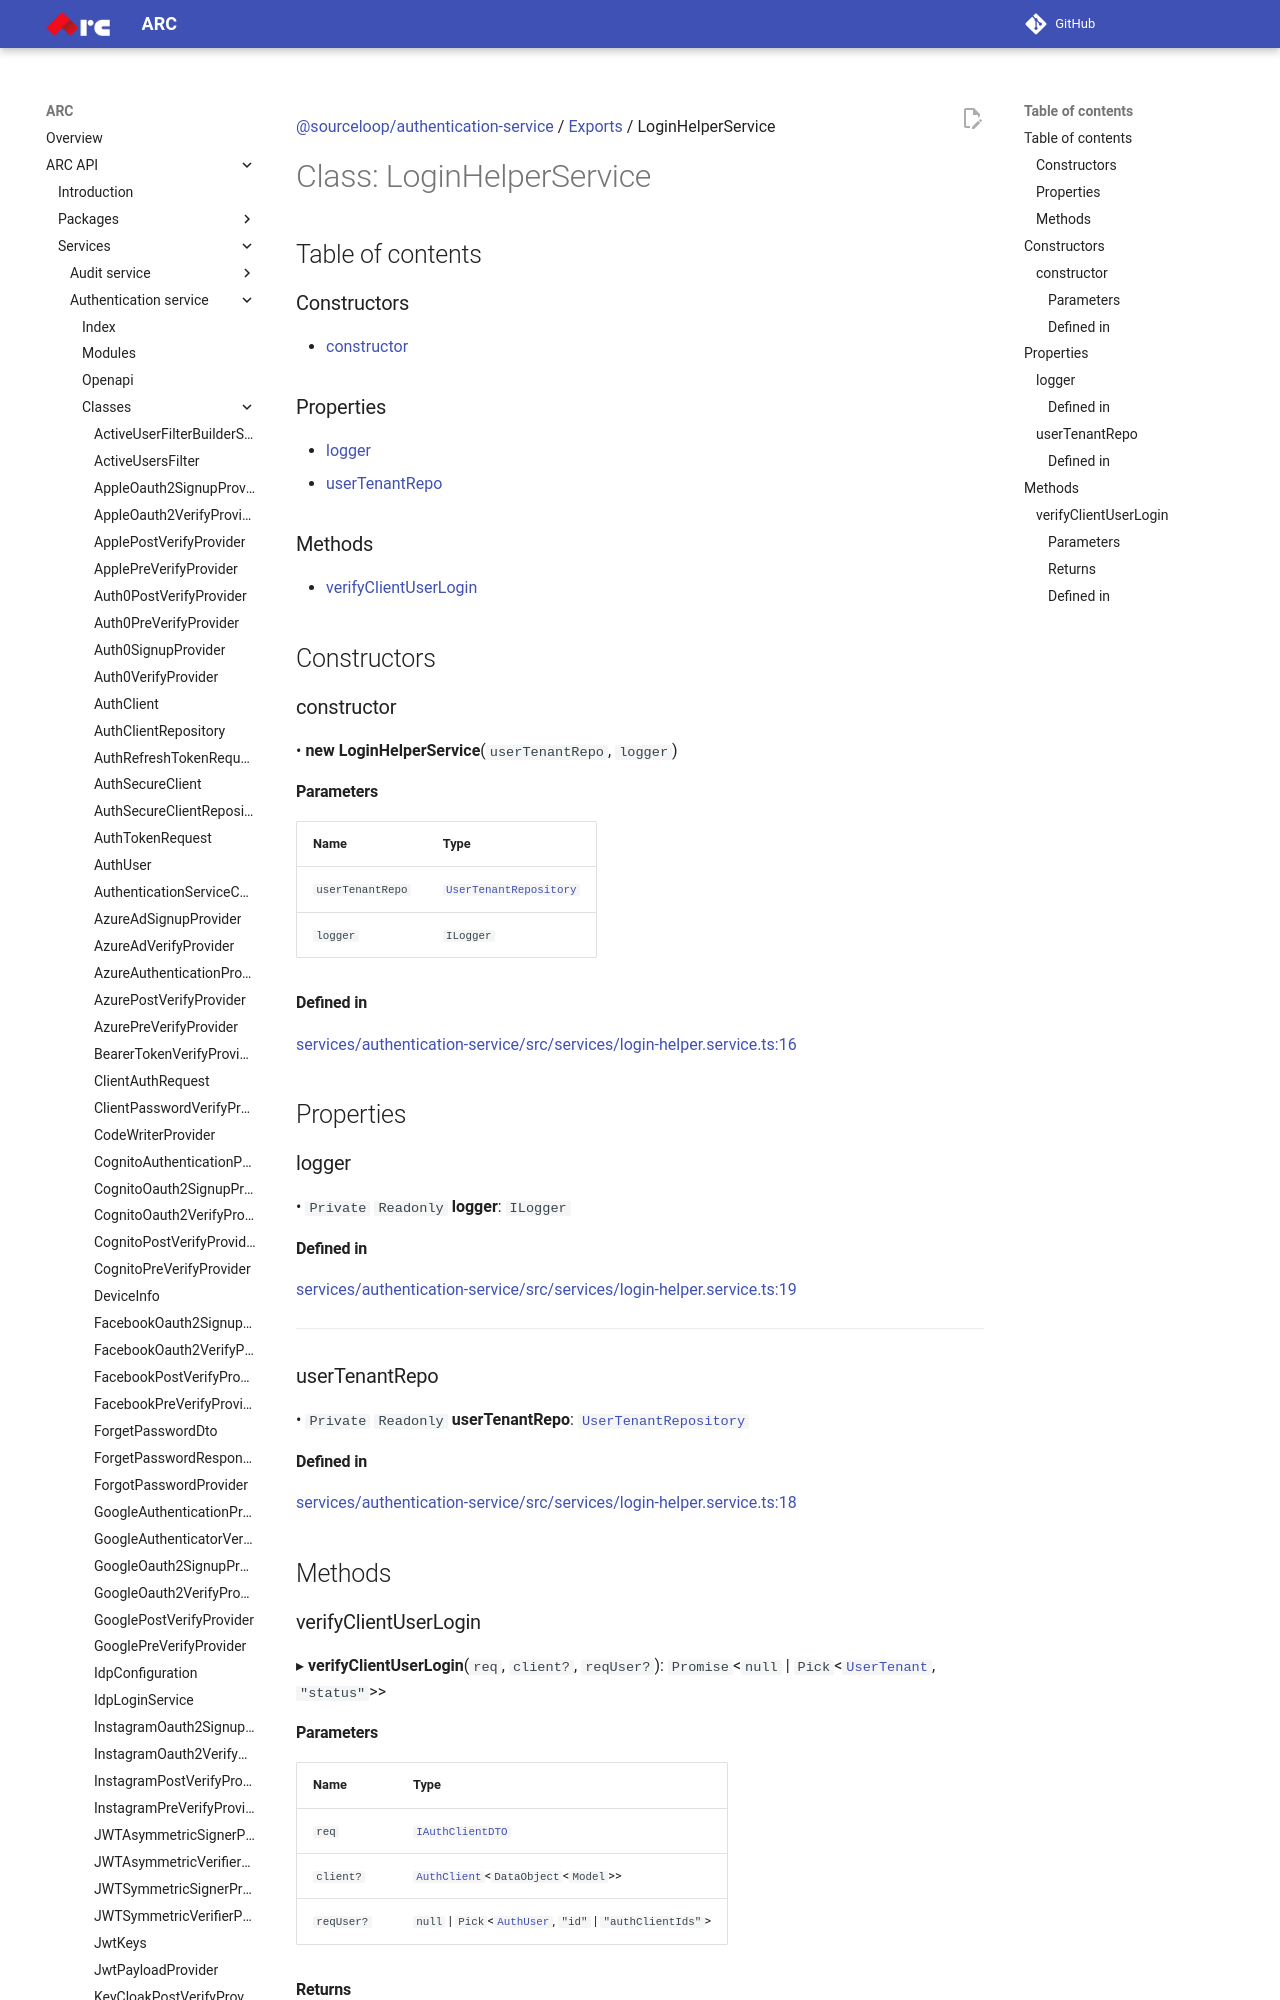

repository: sourcefuse/arc-docs · page: arc-api-docs/services/authentication-service/classes/LoginHelperService/index.html · generator: mkdocs

[@sourceloop/authentication-service](../README.md) / [Exports](../modules.md) / LoginHelperService

# Class: LoginHelperService

## Table of contents

### Constructors

- [constructor](LoginHelperService.md#constructor)

### Properties

- [logger](LoginHelperService.md#logger)
- [userTenantRepo](LoginHelperService.md#usertenantrepo)

### Methods

- [verifyClientUserLogin](LoginHelperService.md#verifyclientuserlogin)

## Constructors

### constructor

• **new LoginHelperService**(`userTenantRepo`, `logger`)

#### Parameters

| Name | Type |
| :------ | :------ |
| `userTenantRepo` | [`UserTenantRepository`](UserTenantRepository.md) |
| `logger` | `ILogger` |

#### Defined in

[services/authentication-service/src/services/login-helper.service.ts:16](https://github.com/sourcefuse/loopback4-microservice-catalog/blob/eb9d4d57/services/authentication-service/src/services/login-helper.service.ts#L16)

## Properties

### logger

• `Private` `Readonly` **logger**: `ILogger`
